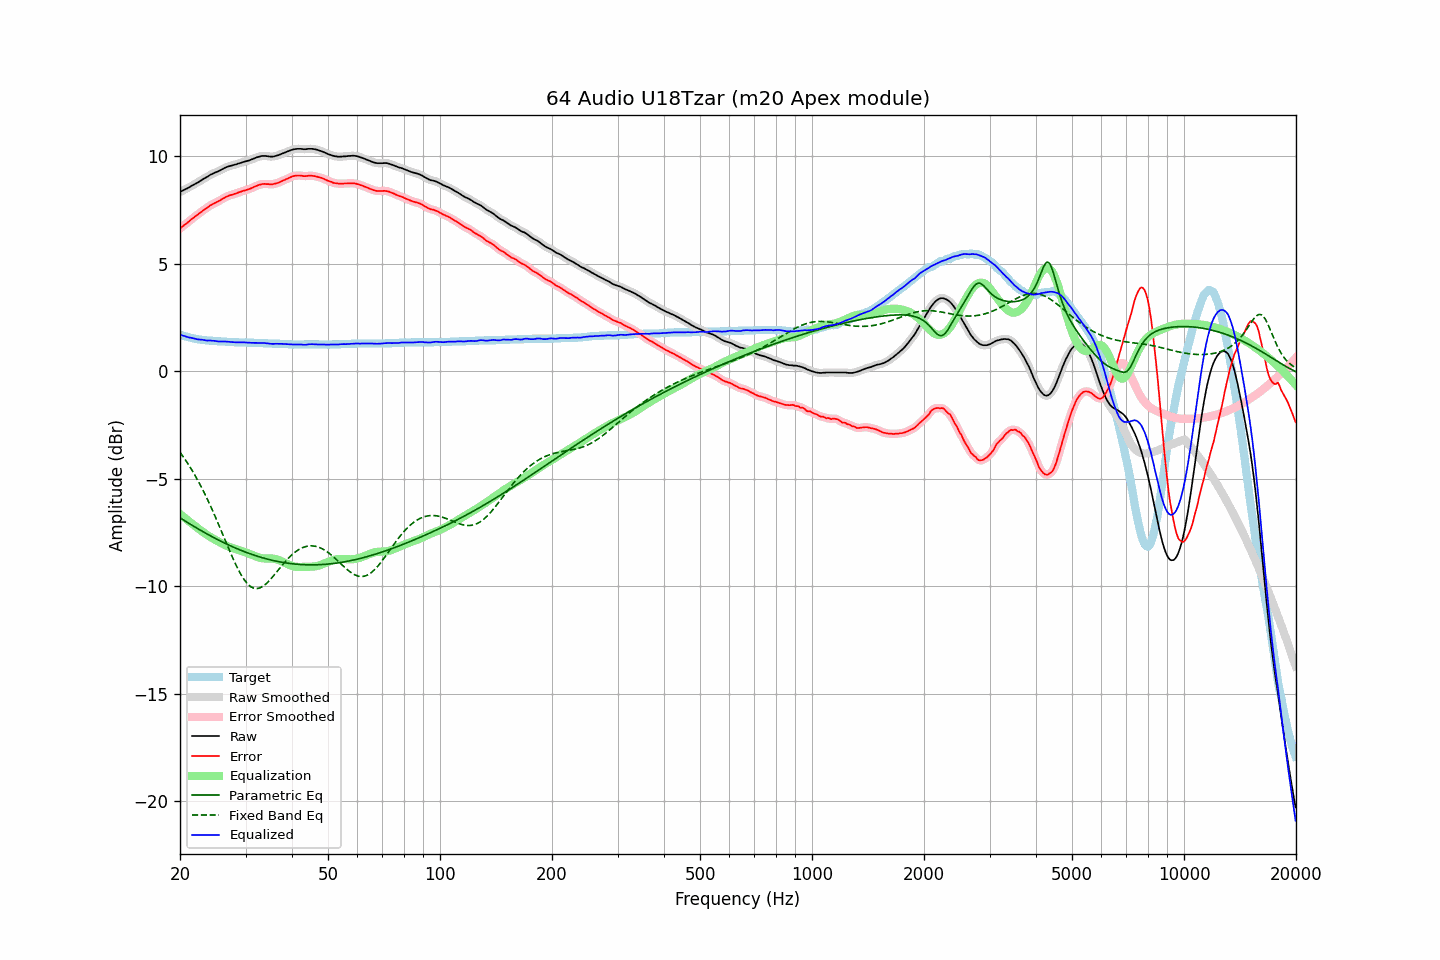

Source data for this figure (header and first rows):
frequency, raw, error, smoothed, error_smoothed, equalization, parametric_eq, fixed_band_eq, equalized_raw, equalized_smoothed, target
20.00, 8.33, 6.63, 8.33, 6.64, -6.64, -6.81, -3.76, 1.70, 1.70, 1.70
20.20, 8.37, 6.70, 8.37, 6.70, -6.70, -6.86, -3.87, 1.68, 1.68, 1.67
20.40, 8.41, 6.76, 8.41, 6.76, -6.76, -6.90, -3.97, 1.66, 1.65, 1.65
20.61, 8.45, 6.82, 8.45, 6.82, -6.82, -6.95, -4.08, 1.63, 1.63, 1.63
20.81, 8.48, 6.87, 8.49, 6.87, -6.88, -7.00, -4.19, 1.61, 1.61, 1.61
21.02, 8.52, 6.93, 8.52, 6.93, -6.94, -7.04, -4.30, 1.59, 1.59, 1.59
21.23, 8.56, 6.99, 8.57, 7.00, -7.00, -7.09, -4.42, 1.57, 1.57, 1.57
21.44, 8.61, 7.06, 8.61, 7.06, -7.06, -7.14, -4.54, 1.56, 1.55, 1.55
21.66, 8.65, 7.12, 8.65, 7.12, -7.11, -7.18, -4.67, 1.54, 1.54, 1.53
21.87, 8.69, 7.17, 8.69, 7.18, -7.17, -7.23, -4.79, 1.52, 1.52, 1.52
22.09, 8.73, 7.23, 8.73, 7.23, -7.23, -7.27, -4.92, 1.50, 1.50, 1.50
22.31, 8.77, 7.28, 8.78, 7.28, -7.29, -7.31, -5.06, 1.48, 1.49, 1.49
22.54, 8.82, 7.34, 8.82, 7.34, -7.35, -7.36, -5.20, 1.48, 1.48, 1.48
22.76, 8.87, 7.40, 8.87, 7.40, -7.40, -7.40, -5.34, 1.47, 1.47, 1.47
22.99, 8.92, 7.46, 8.92, 7.46, -7.46, -7.44, -5.49, 1.47, 1.46, 1.46
23.22, 8.96, 7.51, 8.96, 7.51, -7.51, -7.49, -5.64, 1.45, 1.45, 1.45
23.45, 9.00, 7.56, 9.00, 7.56, -7.56, -7.53, -5.79, 1.44, 1.44, 1.44
23.69, 9.04, 7.61, 9.05, 7.61, -7.62, -7.57, -5.94, 1.43, 1.43, 1.43
23.92, 9.09, 7.66, 9.09, 7.66, -7.66, -7.61, -6.10, 1.43, 1.43, 1.43
24.16, 9.14, 7.72, 9.14, 7.71, -7.71, -7.65, -6.27, 1.43, 1.43, 1.42
24.40, 9.17, 7.75, 9.18, 7.76, -7.75, -7.69, -6.43, 1.42, 1.43, 1.42
24.65, 9.21, 7.80, 9.21, 7.80, -7.79, -7.73, -6.60, 1.42, 1.42, 1.41
24.89, 9.24, 7.83, 9.24, 7.83, -7.84, -7.77, -6.77, 1.41, 1.41, 1.41
25.14, 9.27, 7.87, 9.27, 7.87, -7.88, -7.81, -6.94, 1.40, 1.40, 1.40
25.39, 9.30, 7.91, 9.31, 7.91, -7.92, -7.85, -7.12, 1.38, 1.39, 1.39
25.65, 9.34, 7.95, 9.34, 7.96, -7.96, -7.89, -7.30, 1.38, 1.38, 1.39
25.91, 9.38, 8.00, 9.38, 8.00, -8.00, -7.92, -7.48, 1.38, 1.38, 1.38
26.16, 9.42, 8.04, 9.42, 8.04, -8.04, -7.96, -7.65, 1.38, 1.38, 1.38
26.43, 9.46, 8.08, 9.46, 8.08, -8.08, -8.00, -7.83, 1.38, 1.38, 1.38
26.69, 9.49, 8.12, 9.49, 8.12, -8.11, -8.03, -8.01, 1.38, 1.38, 1.37
26.96, 9.52, 8.15, 9.52, 8.15, -8.15, -8.07, -8.19, 1.38, 1.38, 1.37
27.23, 9.54, 8.18, 9.54, 8.18, -8.18, -8.10, -8.37, 1.37, 1.37, 1.36
27.50, 9.56, 8.20, 9.56, 8.20, -8.20, -8.13, -8.54, 1.36, 1.36, 1.36
27.77, 9.58, 8.22, 9.58, 8.23, -8.23, -8.17, -8.71, 1.35, 1.35, 1.36
28.05, 9.60, 8.25, 9.60, 8.25, -8.25, -8.20, -8.88, 1.35, 1.35, 1.35
28.33, 9.62, 8.27, 9.63, 8.28, -8.28, -8.23, -9.03, 1.34, 1.35, 1.35
28.62, 9.65, 8.30, 9.65, 8.30, -8.30, -8.26, -9.19, 1.35, 1.35, 1.35
28.90, 9.67, 8.33, 9.67, 8.33, -8.33, -8.30, -9.33, 1.35, 1.35, 1.34
29.19, 9.69, 8.35, 9.70, 8.36, -8.35, -8.33, -9.46, 1.34, 1.35, 1.34
29.48, 9.72, 8.38, 9.72, 8.38, -8.38, -8.36, -9.58, 1.35, 1.34, 1.34
29.78, 9.74, 8.40, 9.74, 8.40, -8.40, -8.38, -9.70, 1.34, 1.34, 1.34
30.08, 9.76, 8.42, 9.76, 8.42, -8.43, -8.41, -9.79, 1.34, 1.34, 1.34
30.38, 9.78, 8.45, 9.78, 8.45, -8.45, -8.44, -9.88, 1.33, 1.33, 1.33
30.68, 9.80, 8.47, 9.81, 8.47, -8.48, -8.47, -9.95, 1.32, 1.33, 1.33
30.99, 9.83, 8.50, 9.83, 8.50, -8.51, -8.49, -10.01, 1.32, 1.32, 1.33
31.30, 9.86, 8.53, 9.86, 8.53, -8.54, -8.52, -10.05, 1.32, 1.32, 1.33
31.61, 9.89, 8.57, 9.89, 8.57, -8.57, -8.55, -10.09, 1.32, 1.32, 1.32
31.93, 9.92, 8.60, 9.92, 8.60, -8.60, -8.57, -10.10, 1.32, 1.32, 1.32
32.24, 9.95, 8.63, 9.95, 8.63, -8.63, -8.59, -10.10, 1.32, 1.32, 1.32
32.57, 9.97, 8.66, 9.98, 8.66, -8.66, -8.62, -10.08, 1.32, 1.32, 1.31
32.89, 9.99, 8.68, 10.00, 8.68, -8.68, -8.64, -10.06, 1.32, 1.32, 1.31
33.22, 10.01, 8.70, 10.01, 8.70, -8.69, -8.66, -10.02, 1.32, 1.32, 1.31
33.55, 10.01, 8.71, 10.01, 8.71, -8.70, -8.68, -9.98, 1.31, 1.32, 1.30
33.89, 10.01, 8.71, 10.01, 8.71, -8.70, -8.70, -9.92, 1.31, 1.31, 1.30
34.23, 10.00, 8.70, 10.00, 8.71, -8.70, -8.72, -9.85, 1.30, 1.30, 1.30
34.57, 9.99, 8.70, 9.99, 8.70, -8.70, -8.74, -9.78, 1.29, 1.29, 1.29
34.92, 9.98, 8.69, 9.98, 8.69, -8.70, -8.76, -9.70, 1.28, 1.28, 1.29
35.27, 9.98, 8.69, 9.98, 8.69, -8.70, -8.78, -9.61, 1.28, 1.28, 1.29
35.62, 9.98, 8.70, 9.99, 8.70, -8.71, -8.80, -9.53, 1.27, 1.28, 1.28
35.97, 10.00, 8.72, 10.00, 8.72, -8.72, -8.81, -9.43, 1.28, 1.28, 1.28
... 635 more rows
